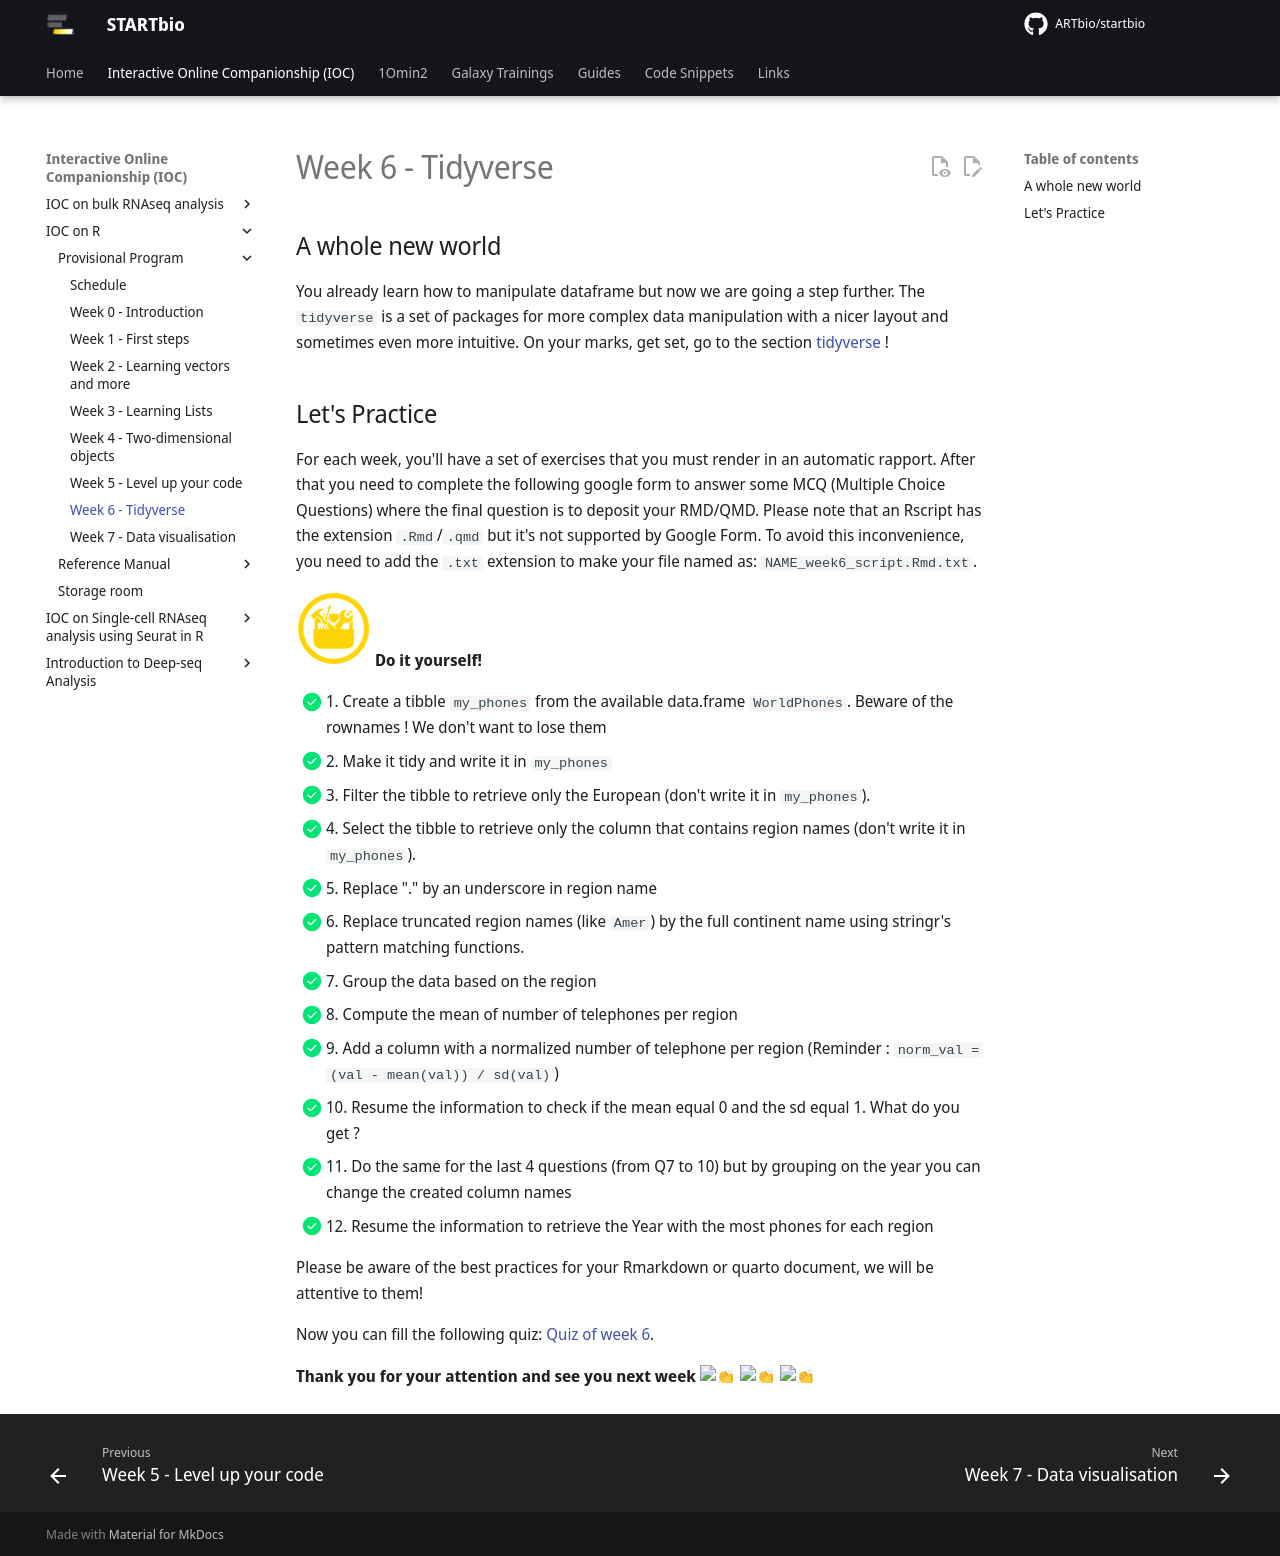

repository: ARTbio/startbio · page: R-IOC/07_IOC_R_week_06/index.html · generator: mkdocs

## A whole new world

You already learn how to manipulate dataframe but now we are going a step further.
The `tidyverse` is a set of packages for more complex data manipulation with a nicer layout
and sometimes even more intuitive. On your marks, get set, go to the section [tidyverse](./r10_tidyverse.md) !

## Let's Practice

For each week, you'll have a set of exercises that you must render in an automatic rapport. 
After that you need to complete the following google form to answer some MCQ (Multiple
Choice Questions) where the final question is to deposit your RMD/QMD.
Please note that an Rscript has the extension `.Rmd`/`.qmd` but it's not supported by Google Form.
To avoid this inconvenience, you need to add the `.txt` extension to make your file named as: `NAME_week6_script.Rmd.txt`. 

![](images/toolbox-do-it-yourself.png){: style="width:75px"} **Do it yourself!**

- [x] 1. Create a tibble `my_phones` from the available data.frame `WorldPhones`. Beware of the rownames ! We don't want to lose them
- [x] 2. Make it tidy and write it in `my_phones`
- [x] 3. Filter the tibble to retrieve only the European (don't write it in `my_phones`).
- [x] 4. Select the tibble to retrieve only the column that contains region names (don't write it in `my_phones`).
- [x] 5. Replace "." by an underscore in region name 
- [x] 6. Replace truncated region names (like `Amer`) by the full continent name using stringr's pattern matching functions.
- [x] 7. Group the data based on the region
- [x] 8. Compute the mean of number of telephones per region
- [x] 9. Add a column with a normalized number of telephone per region (Reminder : `norm_val = (val - mean(val)) / sd(val)`)
- [x] 10. Resume the information to check if the mean equal 0 and the sd equal 1. What do you get ?
- [x] 11. Do the same for the last 4 questions (from Q7 to 10) but by grouping on the year you can change the created column names
- [x] 12. Resume the information to retrieve the Year with the most phones for each region

Please be aware of the best practices for your Rmarkdown or quarto document, we will be 
attentive to them!

Now you can fill the following quiz: [Quiz of week 6](https://forms.gle/aNvCqoyqZbajxtZQ9).


**Thank you for your attention and see you next week :clap: :clap: :clap:**
